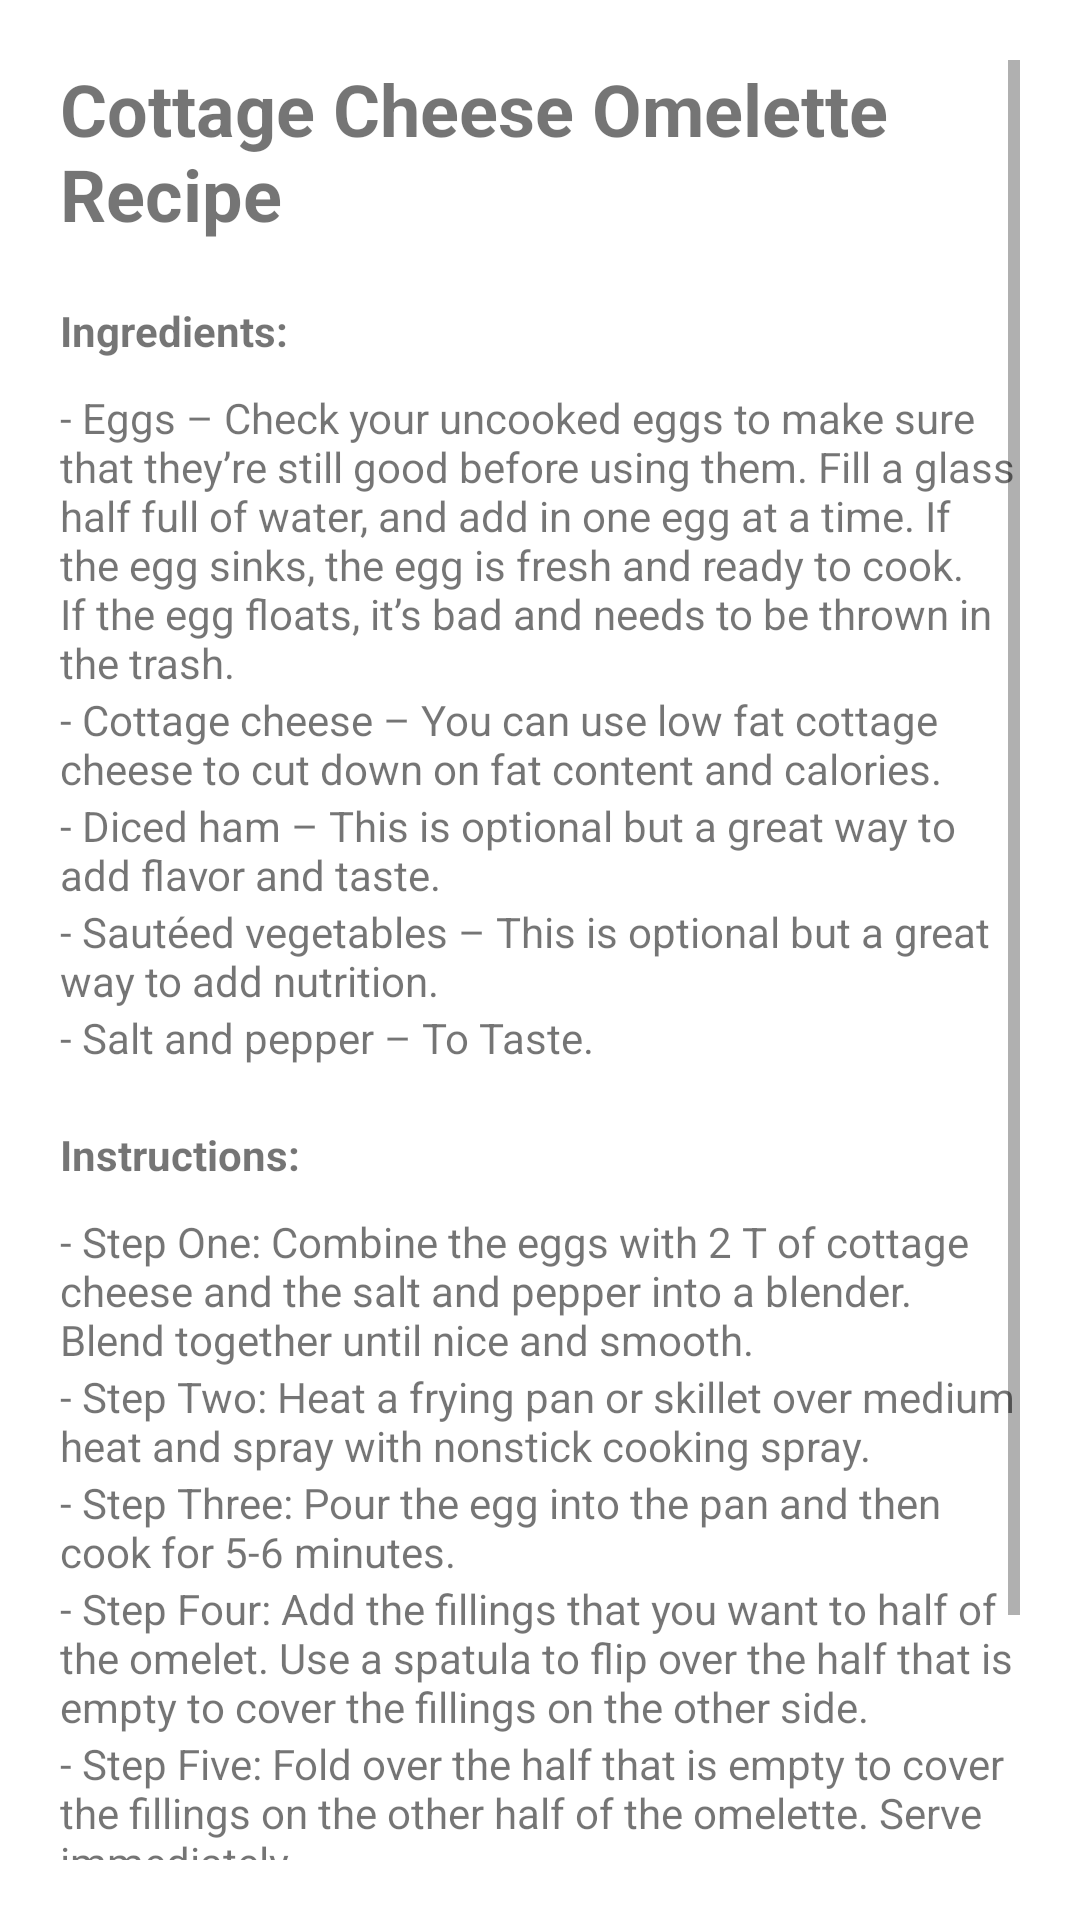

The Android layout XML behind this screen, and the referenced resources:
<!-- AndroidManifest.xml: application theme Theme.EasyRecipes -->
<!-- res/layout/activity_recipe.xml -->
<?xml version="1.0" encoding="utf-8"?>
<androidx.constraintlayout.widget.ConstraintLayout xmlns:android="http://schemas.android.com/apk/res/android"
    xmlns:app="http://schemas.android.com/apk/res-auto"
    xmlns:tools="http://schemas.android.com/tools"
    android:layout_width="match_parent"
    android:layout_height="match_parent"
    android:padding="20dp"
    tools:context=".Recipe">

    <ScrollView
        android:layout_width="match_parent"
        android:layout_height="match_parent"
        app:layout_constraintBottom_toBottomOf="parent"
        app:layout_constraintEnd_toEndOf="parent"
        app:layout_constraintStart_toStartOf="parent"
        app:layout_constraintTop_toTopOf="parent">

    <LinearLayout
        android:layout_width="match_parent"
        android:layout_height="wrap_content"
        android:orientation="vertical">

        <TextView
            android:layout_width="match_parent"
            android:layout_height="wrap_content"
            android:text="Cottage Cheese Omelette Recipe"
            android:textSize="24sp"
            android:layout_marginBottom="20dp"
            android:textStyle="bold" />

        <TextView
            android:layout_width="match_parent"
            android:layout_height="wrap_content"
            android:textStyle="bold"
            android:layout_marginBottom="10dp"
            android:text="Ingredients:" />

        <TextView
            android:layout_width="match_parent"
            android:layout_height="wrap_content"
            android:text="- Eggs – Check your uncooked eggs to make sure that they’re still good before using them. Fill a glass half full of water, and add in one egg at a time. If the egg sinks, the egg is fresh and ready to cook. If the egg floats, it’s bad and needs to be thrown in the trash." />

        <TextView
            android:layout_width="match_parent"
            android:layout_height="wrap_content"
            android:text="- Cottage cheese – You can use low fat cottage cheese to cut down on fat content and calories." />

        <TextView
            android:layout_width="match_parent"
            android:layout_height="wrap_content"
            android:text="- Diced ham – This is optional but a great way to add flavor and taste." />

        <TextView
            android:layout_width="match_parent"
            android:layout_height="wrap_content"
            android:text="- Sautéed vegetables – This is optional but a great way to add nutrition." />

        <TextView
            android:layout_width="match_parent"
            android:layout_height="wrap_content"
            android:text="- Salt and pepper – To Taste." />

        <TextView
            android:layout_width="match_parent"
            android:layout_height="wrap_content"
            android:textStyle="bold"
            android:layout_marginTop="20dp"
            android:layout_marginBottom="10dp"
            android:text="Instructions:" />

        <TextView
            android:layout_width="match_parent"
            android:layout_height="wrap_content"
            android:text="- Step One: Combine the eggs with 2 T of cottage cheese and the salt and pepper into a blender. Blend together until nice and smooth." />

        <TextView
            android:layout_width="match_parent"
            android:layout_height="wrap_content"
            android:text="- Step Two: Heat a frying pan or skillet over medium heat and spray with nonstick cooking spray." />

        <TextView
            android:layout_width="match_parent"
            android:layout_height="wrap_content"
            android:text="- Step Three: Pour the egg into the pan and then cook for 5-6 minutes." />

        <TextView
            android:layout_width="match_parent"
            android:layout_height="wrap_content"
            android:text="- Step Four: Add the fillings that you want to half of the omelet. Use a spatula to flip over the half that is empty to cover the fillings on the other side." />

        <TextView
            android:layout_width="match_parent"
            android:layout_height="wrap_content"
            android:text="- Step Five: Fold over the half that is empty to cover the fillings on the other half of the omelette. Serve immediately." />

        <TextView
            android:layout_width="match_parent"
            android:layout_height="wrap_content"
            android:text="- Add toppings – Once you make this cottage cheese omelette recipe, don’t forget to add toppings. Sprinkling on parmesan cheese, adding some hot sauce, or even herbs or black pepper are all great ideas." />

    </LinearLayout>

    </ScrollView>

</androidx.constraintlayout.widget.ConstraintLayout>
<!-- resources referenced by this layout -->
<resources>
  <style name="Theme.EasyRecipes" parent="Theme.MaterialComponents.DayNight.DarkActionBar">
          
          <item name="colorPrimary">@color/purple_500</item>
          <item name="colorPrimaryVariant">@color/purple_700</item>
          <item name="colorOnPrimary">@color/white</item>
          
          <item name="colorSecondary">@color/teal_200</item>
          <item name="colorSecondaryVariant">@color/teal_700</item>
          <item name="colorOnSecondary">@color/black</item>
          
          <item name="android:statusBarColor" tools:targetApi="l">?attr/colorPrimaryVariant</item>
          
      </style>
  <!-- not gathered from this repository: default colours our renderer supplied (Android Studio template values) -->
  <color name="purple_500">#FF6200EE</color>
  <color name="purple_700">#FF3700B3</color>
  <color name="teal_200">#FF03DAC5</color>
  <color name="teal_700">#FF018786</color>
  <color name="black">#FF000000</color>
  <color name="white">#FFFFFFFF</color>
</resources>
